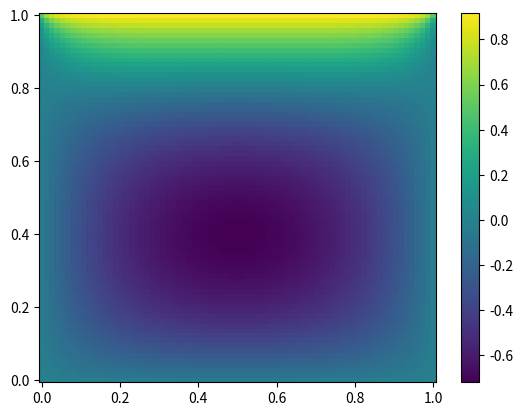

Recreate this plot in Python. (Note: this script raises an exception after producing the figure.)
# УРАВНЕНИЕ ЛАПЛАСА


# ===== ФУНКЦИИ ВИЗУАЛИЗАЦИИ =====

import seaborn as sns
import matplotlib.pyplot as plt


# ВЫВОД ТЕПЛОВОЙ МАТРИЦЫ
def display_matr(li):
     matr = li.copy()
     matr.reverse()
     for line in matr:
          text = ""
          for i in line:
               text += str(i) + "\t"
          print(text)

# ТЕПЛОВАЯ КАРТА
def sns_heatmap(li):
     heat_map = li.copy()
     heat_map.reverse()
     sns.heatmap(heat_map, annot=False, cmap="YlGnBu")
     plt.title("Laplacian Heatmap")
     plt.show()

# [ИЗОЛИНИИ]
import numpy as np
from scipy.optimize import newton_krylov
from numpy import cosh, zeros_like, mgrid, zeros

# параметры
nx, ny = 75, 75
hx, hy = 1./(nx-1), 1./(ny-1)

P_left, P_right = 0, 0
P_top, P_bottom = 1, 0

def residual(P):
    d2x = zeros_like(P)
    d2y = zeros_like(P)

    d2x[1:-1] = (P[2:]   - 2*P[1:-1] + P[:-2]) / hx/hx
    d2x[0]    = (P[1]    - 2*P[0]    + P_left)/hx/hx
    d2x[-1]   = (P_right - 2*P[-1]   + P[-2])/hx/hx

    d2y[:,1:-1] = (P[:,2:] - 2*P[:,1:-1] + P[:,:-2])/hy/hy
    d2y[:,0]    = (P[:,1]  - 2*P[:,0]    + P_bottom)/hy/hy
    d2y[:,-1]   = (P_top   - 2*P[:,-1]   + P[:,-2])/hy/hy

    return d2x + d2y - 10*cosh(P).mean()**2

# решение
guess = zeros((nx, ny), float)
sol = newton_krylov(residual, guess, method='lgmres', verbose=1)
print('Residual: %g' % abs(residual(sol)).max())

# визуализация
import matplotlib.pyplot as plt
x, y = mgrid[0:1:(nx*1j), 0:1:(ny*1j)]
plt.pcolor(x, y, sol)
plt.colorbar()
plt.show()
# [ИЗОЛИНИИ]

# ===== ФУНКЦИИ ВИЗУАЛИЗАЦИИ =====


# ===== МЕТОД КВАДРАТОВ =====

SIZE = int(input("Размер определяется как квадратная матрица.\nВведите размер тепловой карты (целое число): ")) # размер квадратного поля
ITERATIONS = int(input("Введите количество итераций (целое число): "))

# СОЗДАТЬ МАТРИЦУ И ЗАПОЛНИТЬ НУЛЯМИ
def square_matr(size):
        li = []
        for y in range(size+1):
            row = []
            for x in range(size+1):
                row.append(0)
            li.append(row)
        
        return li.copy()

# ВСТАВКА КРАЕВЫХ УСЛОВИЙ
def fill_matr(li):
     for y in range(SIZE+1):
          for x in range(SIZE+1):
                if(x == SIZE and y == 0) or (x == 0 and y == SIZE):
                    li[y][x] = 0.5
                elif(y == SIZE and x != SIZE) or (x == SIZE and y != SIZE) or (y == SIZE and x == SIZE):
                    li[y][x] = 1


# TEMP = 1/4*(LEFT+RIGHT+UP+DOWN) МЕТОД КВАДРАТОВ
def heat(li):
     prev_heat_map = li.copy() # НА ЭТОЙ КАРТЕ БЕРУТ ЗНАЧЕНИЯ
     heat_map = li.copy() # НА ЭТОЙ КАРТЕ ВСТАВЛЯЮТ РЕЗУЛЬТАТ
     for iter in range(0, ITERATIONS+1):
         for y in range(0, SIZE+1):
             for x in range(0, SIZE+1):
                  
                  if( (x > 0 and x < SIZE) and (y > 0 and y < SIZE)):
                       heat_map[y][x] = round(1/4*(prev_heat_map[y-1][x] + prev_heat_map[y+1][x] + prev_heat_map[y][x-1] + prev_heat_map[y][x+1]), 3)

     return heat_map.copy()

# ===== МЕТОД КВАДРАТОВ =====

li = square_matr(SIZE)
fill_matr(li)
li = heat(li)
sns_heatmap(li)

